Image classification data set "100_whole_foods" (PaingLinHtike/Nutrify on GitHub). Class labels (100): almonds, apple, apricot fruit, asparagus, avocado, bacon, bagel, banana, beef meat, beetroot, bell pepper, black beans, blackberries, blueberries, bread, broccoli, brown rice, butter, cabbage, cantaloupe melon, carrots, cashews, cauliflower, celery, cheddar cheese, cherries, chia seeds, chicken breast, chicken thigh, chicken wings, chickpeas, coconut, cod fish, corn, crab, cucumber, dates fruit, duck breast, egg, eggplant, figs fruit, garlic, grapefruit, grapes, green beans, ham, honey, kidney beans, kiwi fruit, lamb chop, lentils, lettuce, lobster, mango fruit, milk, mozzarella cheese, mushrooms, noodles, oats, onion, orange fruit, papaya fruit, pasta, peach fruit, peanut butter, peanuts, pear fruit, peas, pineapple, pistachios, plum fruit, pomegranate, popcorn, pork chop, potato, pumpkin, pumpkin seeds, radish, raspberries, rice, salmon fish, sardines, sesame seeds, shrimp, soybeans, spinach, squid, strawberries, sunflower seeds, sweet potato, tilapia fish, tofu, tomato, tuna fish, turkey breast, turnip, walnuts, watermelon, yogurt, zucchini.

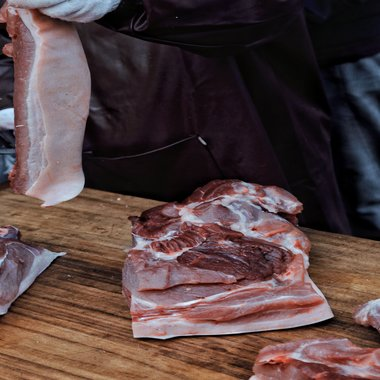
Label: pork chop

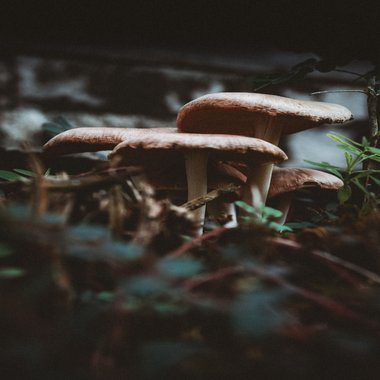
Label: mushrooms

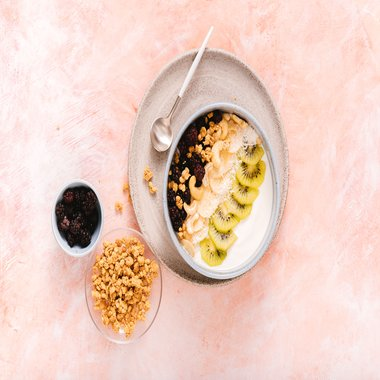
Label: yogurt

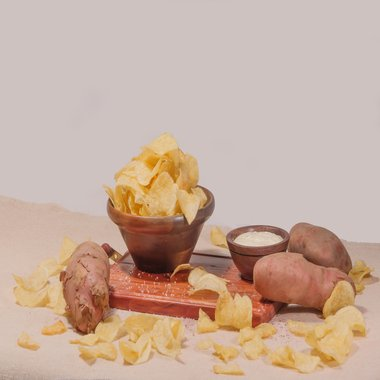
Label: sweet potato

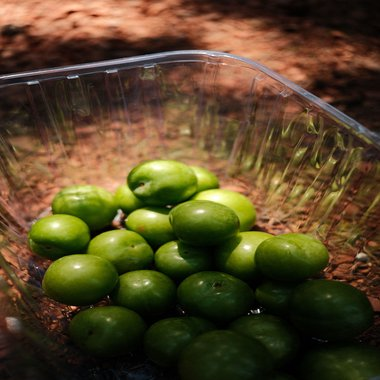
Label: plum fruit

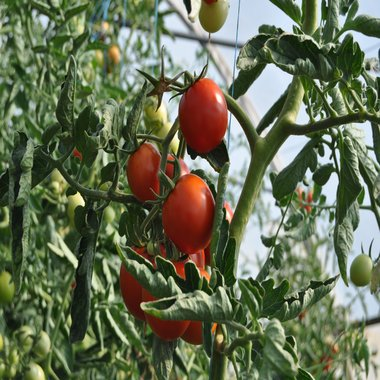
Label: tomato
